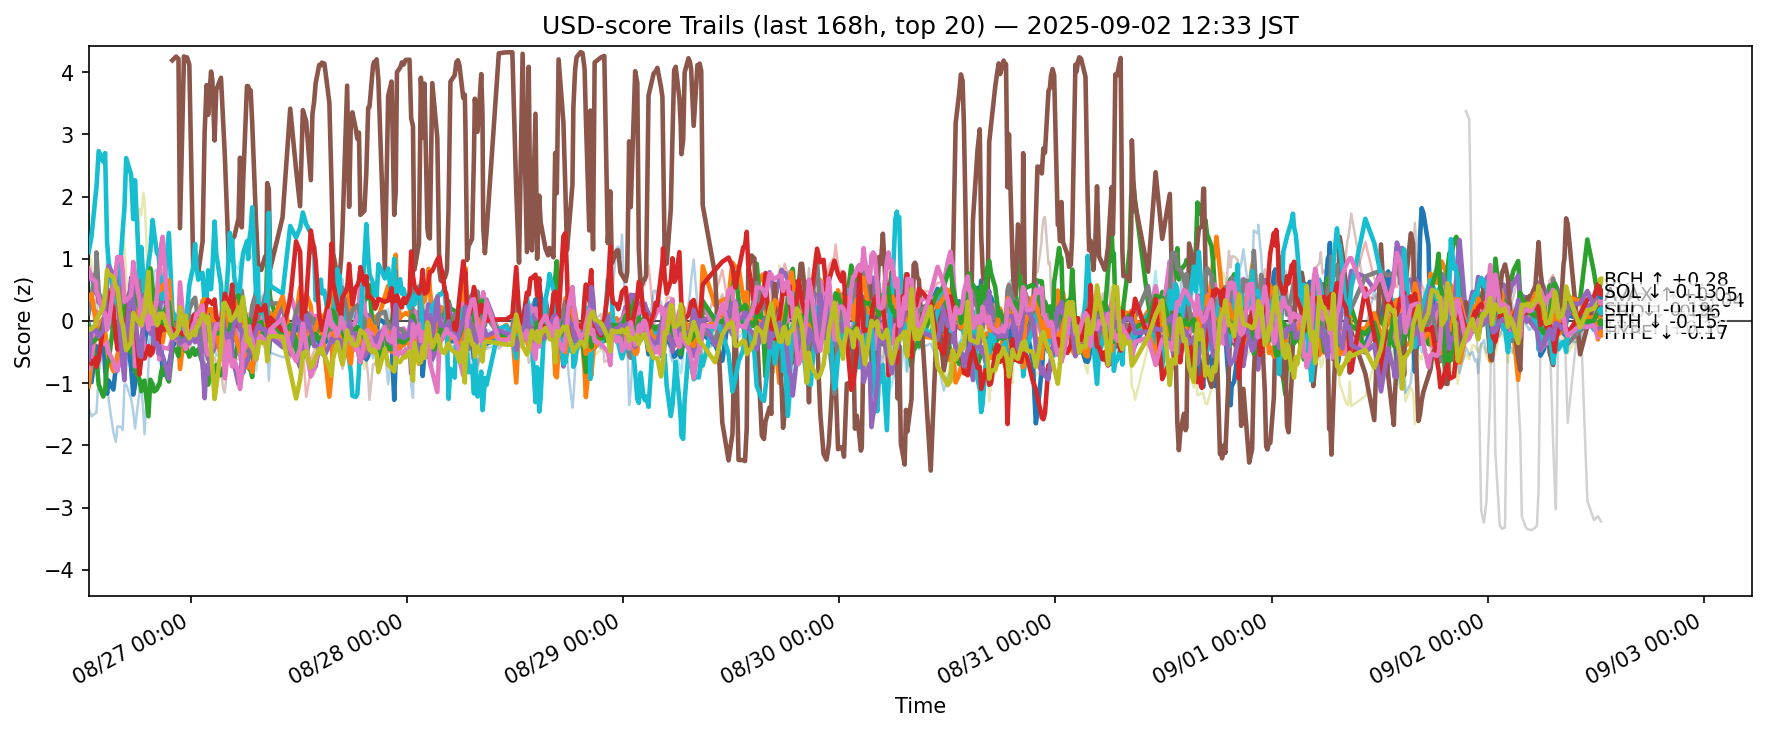

Source data for this figure (header and first rows):
ts, side, symbol, score
2025-08-26 03:40:47.255398+00:00, usd, ADA, -0.7173
2025-08-26 03:40:47.255398+00:00, usd, AVAX, -1.054
2025-08-26 03:40:47.255398+00:00, usd, BCH, -0.05382
2025-08-26 03:40:47.255398+00:00, usd, BNB, 0.5524
2025-08-26 03:40:47.255398+00:00, usd, BTC, 0.6775
2025-08-26 03:40:47.255398+00:00, usd, DOGE, -0.7687
2025-08-26 03:40:47.255398+00:00, usd, DOT, 0.2517
2025-08-26 03:40:47.255398+00:00, usd, ETH, 0.1252
2025-08-26 03:40:47.255398+00:00, usd, HBAR, 1.155
2025-08-26 03:40:47.255398+00:00, usd, HYPE, 1.107
2025-08-26 03:40:47.255398+00:00, usd, LINK, -1.409
2025-08-26 03:40:47.255398+00:00, usd, LTC, 0.3505
2025-08-26 03:40:47.255398+00:00, usd, SHIB, -0.1448
2025-08-26 03:40:47.255398+00:00, usd, SOL, -0.5999
2025-08-26 03:40:47.255398+00:00, usd, SUI, -0.6218
2025-08-26 03:40:47.255398+00:00, usd, TON, 0.3651
2025-08-26 03:40:47.255398+00:00, usd, TRX, 0.8419
2025-08-26 03:40:47.255398+00:00, usd, UNI, -0.7823
2025-08-26 03:40:47.255398+00:00, usd, XLM, -0.1425
2025-08-26 03:40:47.255398+00:00, usd, XRP, 0.811
2025-08-26 03:59:32.744243+00:00, usd, ADA, -0.9859
2025-08-26 03:59:32.744243+00:00, usd, AVAX, -0.6797
2025-08-26 03:59:32.744243+00:00, usd, BCH, -0.211
2025-08-26 03:59:32.744243+00:00, usd, BNB, 0.1807
2025-08-26 03:59:32.744243+00:00, usd, BTC, 0.7428
2025-08-26 03:59:32.744243+00:00, usd, DOGE, -0.6429
2025-08-26 03:59:32.744243+00:00, usd, DOT, 0.4343
2025-08-26 03:59:32.744243+00:00, usd, ETH, 0.3974
2025-08-26 03:59:32.744243+00:00, usd, HBAR, 0.9003
2025-08-26 03:59:32.744243+00:00, usd, HYPE, 1.355
2025-08-26 03:59:32.744243+00:00, usd, LINK, -1.532
2025-08-26 03:59:32.744243+00:00, usd, LTC, 0.4356
2025-08-26 03:59:32.744243+00:00, usd, SHIB, -0.3546
2025-08-26 03:59:32.744243+00:00, usd, SOL, -0.6916
2025-08-26 03:59:32.744243+00:00, usd, SUI, -0.109
2025-08-26 03:59:32.744243+00:00, usd, TON, 0.3924
2025-08-26 03:59:32.744243+00:00, usd, TRX, 0.6889
2025-08-26 03:59:32.744243+00:00, usd, UNI, -0.6852
2025-08-26 03:59:32.744243+00:00, usd, XLM, -0.1269
2025-08-26 03:59:32.744243+00:00, usd, XRP, 0.4352
2025-08-26 04:29:59.270463+00:00, usd, ADA, -0.4023
2025-08-26 04:29:59.270463+00:00, usd, AVAX, -0.1031
2025-08-26 04:29:59.270463+00:00, usd, BCH, -0.7209
2025-08-26 04:29:59.270463+00:00, usd, BNB, 0.3438
2025-08-26 04:29:59.270463+00:00, usd, BTC, 0.4437
2025-08-26 04:29:59.270463+00:00, usd, DOGE, 0.02835
2025-08-26 04:29:59.270463+00:00, usd, DOT, 0.1514
2025-08-26 04:29:59.270463+00:00, usd, ETH, 0.8022
2025-08-26 04:29:59.270463+00:00, usd, HBAR, -0.2119
2025-08-26 04:29:59.270463+00:00, usd, HYPE, 2.093
2025-08-26 04:29:59.270463+00:00, usd, LINK, -1.476
2025-08-26 04:29:59.270463+00:00, usd, LTC, -0.03181
2025-08-26 04:29:59.270463+00:00, usd, SHIB, -0.2951
2025-08-26 04:29:59.270463+00:00, usd, SOL, -0.5905
2025-08-26 04:29:59.270463+00:00, usd, SUI, -0.1681
2025-08-26 04:29:59.270463+00:00, usd, TON, -0.141
2025-08-26 04:29:59.270463+00:00, usd, TRX, 0.6293
2025-08-26 04:29:59.270463+00:00, usd, UNI, -0.4751
2025-08-26 04:29:59.270463+00:00, usd, XLM, -0.05288
2025-08-26 04:29:59.270463+00:00, usd, XRP, 0.1208
... 12,260 more rows
